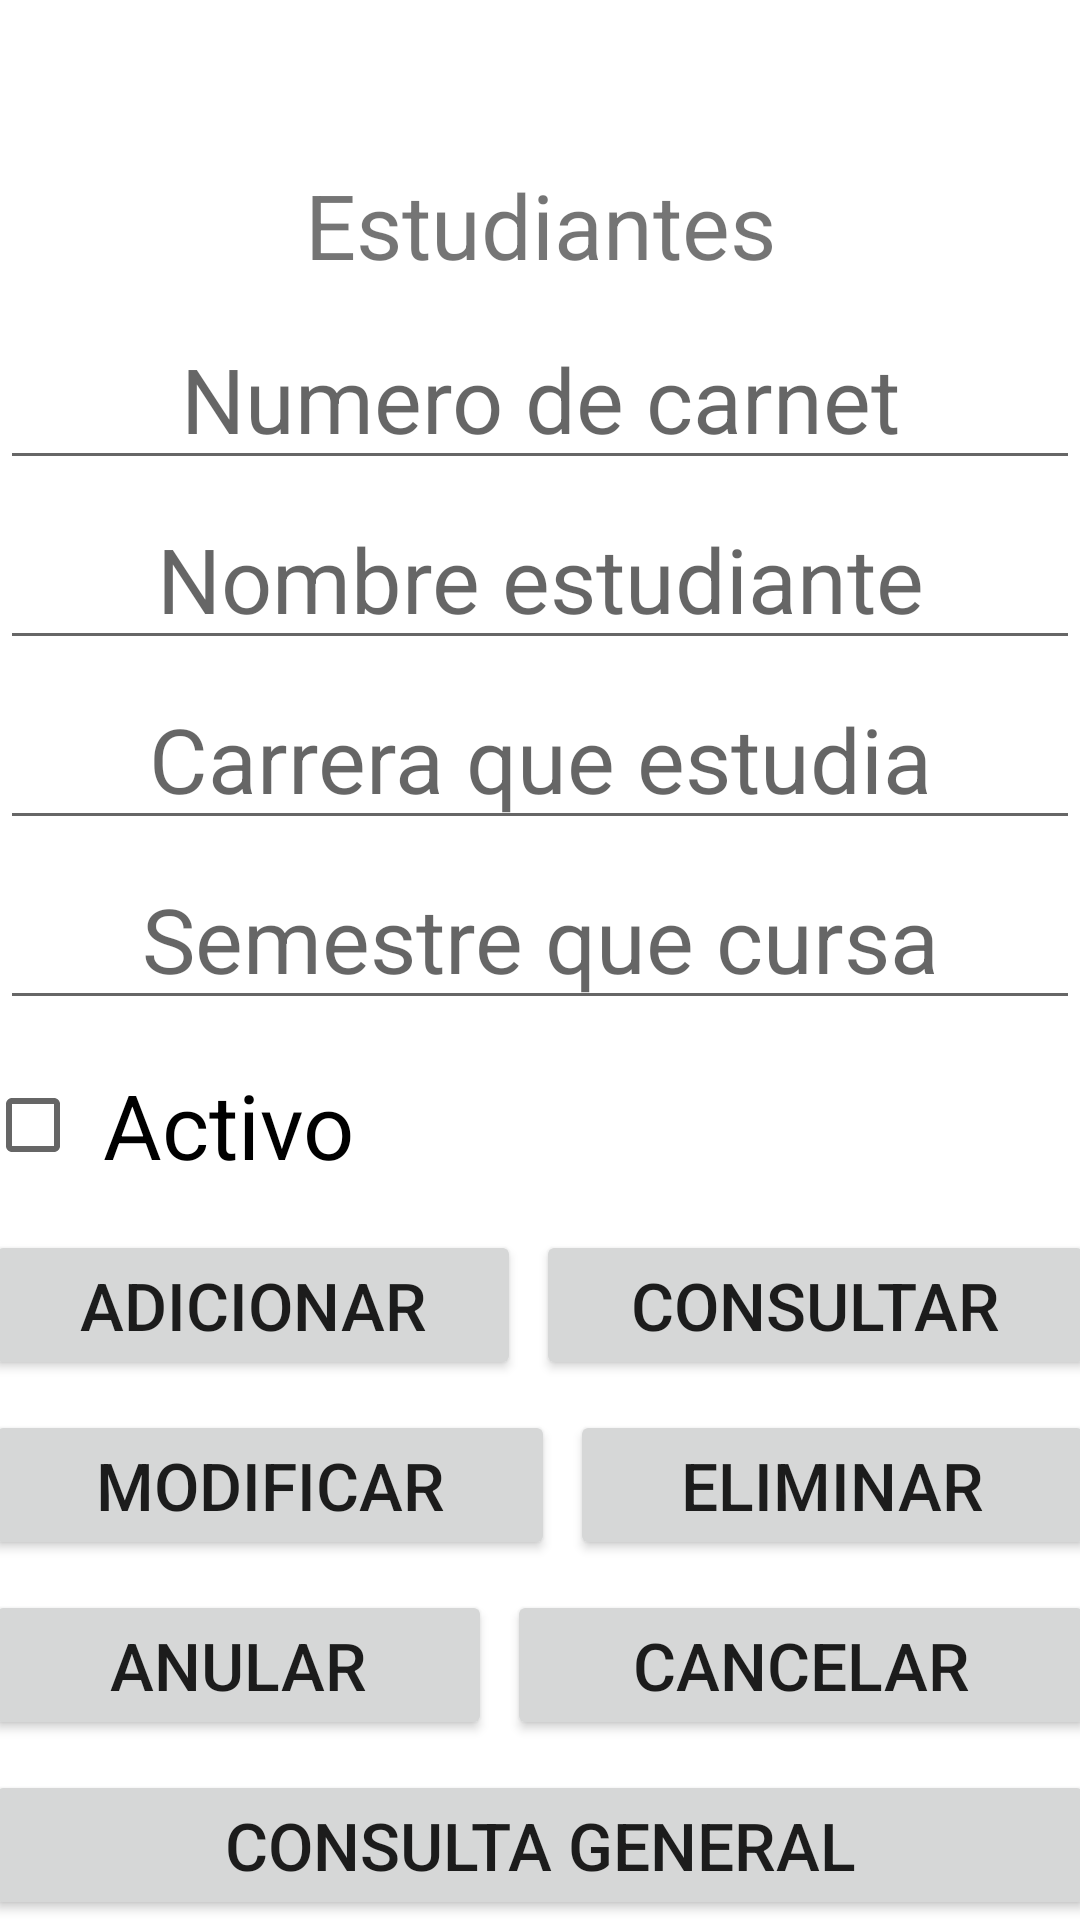

This screen was rendered from an Android layout file. Write that file and the resources it references.
<!-- AndroidManifest.xml: application theme Theme.Colegio_sabado -->
<!-- res/layout/activity_estudiantes.xml -->
<?xml version="1.0" encoding="utf-8"?>
<LinearLayout xmlns:android="http://schemas.android.com/apk/res/android"
    xmlns:app="http://schemas.android.com/apk/res-auto"
    xmlns:tools="http://schemas.android.com/tools"
    android:layout_width="match_parent"
    android:orientation="vertical"
    android:layout_height="match_parent"
    tools:context=".EstudiantesActivity">

    <TextView
        android:id="@+id/tvtitulo"
        android:layout_width="match_parent"
        android:layout_height="50dp"
        android:textSize="30dp"
        android:gravity="center"
        android:layout_marginTop="50dp"
        android:text="Estudiantes" />

    <EditText
        android:id="@+id/etcarnet"
        android:layout_width="match_parent"
        android:layout_height="50dp"
        android:textSize="30dp"
        android:gravity="center"
        android:layout_marginTop="10dp"
        android:hint="Numero de carnet"
        android:ems="10"
        android:inputType="number" />

    <EditText
        android:id="@+id/etnombre"
        android:layout_width="match_parent"
        android:layout_height="50dp"
        android:textSize="30dp"
        android:gravity="center"
        android:layout_marginTop="10dp"
        android:hint="Nombre estudiante"
        android:ems="10"
        android:inputType="textPersonName" />

    <EditText
        android:id="@+id/etcarrera"
        android:layout_width="match_parent"
        android:layout_height="50dp"
        android:textSize="30dp"
        android:gravity="center"
        android:layout_marginTop="10dp"
        android:hint="Carrera que estudia"
        android:ems="10"
        android:inputType="text" />

    <EditText
        android:id="@+id/etsemestre"
        android:layout_width="match_parent"
        android:layout_height="50dp"
        android:textSize="30dp"
        android:gravity="center"
        android:layout_marginTop="10dp"
        android:hint="Semestre que cursa"
        android:ems="10"
        android:inputType="text" />

    <CheckBox
        android:id="@+id/cbactivo"
        android:layout_width="370dp"
        android:layout_height="50dp"
        android:layout_gravity="center"
        android:textSize="30dp"
        android:layout_marginTop="10dp"
        android:text=" Activo" />

    <LinearLayout
        android:layout_width="370dp"
        android:layout_height="50dp"
        android:layout_gravity="center"
        android:layout_marginTop="10dp"
        android:orientation="horizontal">

        <Button
            android:id="@+id/btadicionar"
            android:layout_width="wrap_content"
            android:layout_height="50dp"
            android:onClick="Adicionar"
            android:layout_weight="1"
            android:textSize="22dp"
            android:text="Adicionar" />

        <Button
            android:id="@+id/btconsultar"
            android:layout_width="wrap_content"
            android:layout_height="50dp"
            android:textSize="22dp"
            android:onClick="Consultar"
            android:layout_marginLeft="5dp"
            android:layout_weight="1"
            android:text="Consultar" />
    </LinearLayout>

    <LinearLayout
        android:layout_width="370dp"
        android:layout_height="50dp"
        android:layout_gravity="center"
        android:layout_marginTop="10dp"
        android:orientation="horizontal">

        <Button
            android:id="@+id/btmodificar"
            android:layout_width="wrap_content"
            android:layout_height="50dp"
            android:layout_weight="1"
            android:onClick="Modificar"
            android:textSize="22dp"
            android:text="Modificar" />

        <Button
            android:id="@+id/bteliminar"
            android:layout_width="wrap_content"
            android:layout_height="50dp"
            android:textSize="22dp"
            android:layout_marginLeft="5dp"
            android:layout_weight="1"
            android:onClick="Eliminaar"
            android:text="Eliminar" />
    </LinearLayout>

    <LinearLayout
        android:layout_width="370dp"
        android:layout_height="50dp"
        android:layout_gravity="center"
        android:layout_marginTop="10dp"
        android:orientation="horizontal">

        <Button
            android:id="@+id/btanular"
            android:layout_width="wrap_content"
            android:layout_height="50dp"
            android:layout_weight="1"
            android:textSize="22dp"
            android:text="Anular" />

        <Button
            android:id="@+id/btcancelar"
            android:layout_width="wrap_content"
            android:layout_height="50dp"
            android:textSize="22dp"
            android:layout_marginLeft="5dp"
            android:layout_weight="1"
            android:text="Cancelar" />
    </LinearLayout>

    <LinearLayout
        android:layout_width="370dp"
        android:layout_height="50dp"
        android:layout_gravity="center"
        android:layout_marginTop="10dp"
        android:orientation="horizontal">

        <Button
            android:id="@+id/btconsultagen"
            android:layout_width="wrap_content"
            android:layout_height="50dp"
            android:layout_weight="1"
            android:textSize="22dp"
            android:onClick="General"
            android:text="Consulta General" />
    </LinearLayout>

    <LinearLayout
        android:layout_width="370dp"
        android:layout_height="50dp"
        android:layout_gravity="center"
        android:layout_marginTop="10dp"
        android:orientation="horizontal">

        <Button
            android:id="@+id/btregresar"
            android:layout_width="wrap_content"
            android:layout_height="50dp"
            android:layout_weight="1"
            android:textSize="22dp"
            android:text="Regresar" />
    </LinearLayout>
</LinearLayout>
<!-- resources referenced by this layout -->
<resources>
  <style name="Theme.Colegio_sabado" parent="Theme.MaterialComponents.DayNight.DarkActionBar">
          
          <item name="colorPrimary">@color/purple_500</item>
          <item name="colorPrimaryVariant">@color/purple_700</item>
          <item name="colorOnPrimary">@color/white</item>
          
          <item name="colorSecondary">@color/teal_200</item>
          <item name="colorSecondaryVariant">@color/teal_700</item>
          <item name="colorOnSecondary">@color/black</item>
          
          <item name="android:statusBarColor">?attr/colorPrimaryVariant</item>
          
      </style>
  <!-- not gathered from this repository: default colours our renderer supplied (Android Studio template values) -->
  <color name="purple_500">#FF6200EE</color>
  <color name="purple_700">#FF3700B3</color>
  <color name="teal_200">#FF03DAC5</color>
  <color name="teal_700">#FF018786</color>
  <color name="black">#FF000000</color>
  <color name="white">#FFFFFFFF</color>
</resources>
